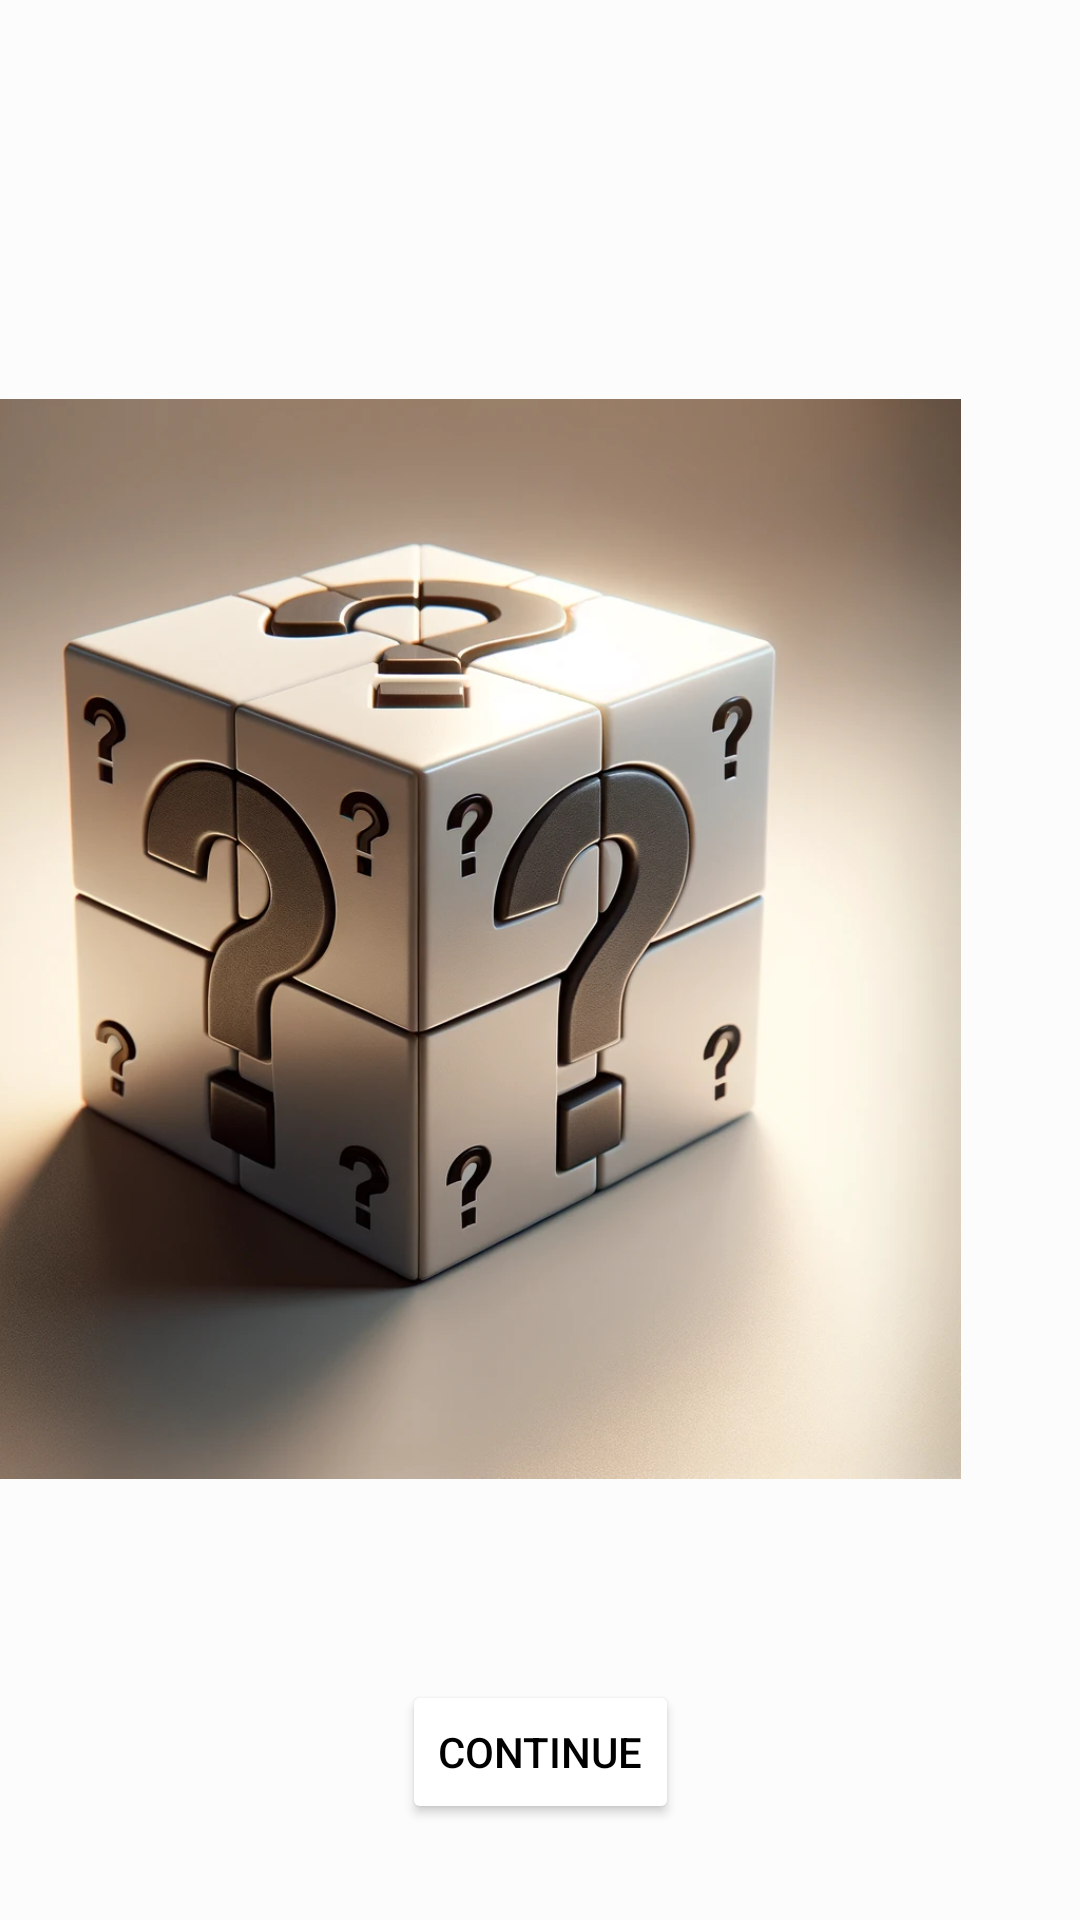

The Android layout XML behind this screen, and the referenced resources:
<!-- AndroidManifest.xml: application theme Theme.AppCompat.DayNight.DarkActionBar -->
<!-- res/layout/fragment_dice.xml -->
<?xml version="1.0" encoding="utf-8"?>
<androidx.constraintlayout.widget.ConstraintLayout xmlns:android="http://schemas.android.com/apk/res/android"
    xmlns:app="http://schemas.android.com/apk/res-auto"
    xmlns:tools="http://schemas.android.com/tools"
    android:id="@+id/DiceFragment"
    android:layout_width="match_parent"
    android:layout_height="match_parent"
    android:background="#80FFFFFF"
    tools:context=".ui.DiceFragment">

    <ImageView
        android:id="@+id/diceImage"
        android:layout_width="360dp"
        android:layout_height="427dp"
        android:layout_marginTop="95dp"
        android:layout_marginEnd="40dp"
        android:layout_marginBottom="96dp"
        android:src="@drawable/inital_dice"
        app:layout_constraintBottom_toBottomOf="parent"
        app:layout_constraintEnd_toEndOf="parent"
        app:layout_constraintTop_toTopOf="parent"
        app:layout_constraintVertical_bias="0.203" />

    <Button
        android:id="@+id/continueButtonDiceFragment"
        android:layout_width="wrap_content"
        android:layout_height="wrap_content"
        android:layout_marginBottom="32dp"
        android:backgroundTint="@color/white"
        android:drawableTint="@color/black"
        android:foregroundTint="@color/black"
        android:textColor="@color/black"
        android:text="Continue"
        app:layout_constraintBottom_toBottomOf="parent"
        app:layout_constraintEnd_toEndOf="parent"
        app:layout_constraintStart_toStartOf="parent" />

    <TextView
        android:id="@+id/diceResult"
        android:layout_width="wrap_content"
        android:layout_height="wrap_content"
        android:layout_centerInParent="true"
        android:textSize="24sp"
        tools:layout_editor_absoluteX="121dp"
        tools:layout_editor_absoluteY="585dp"
        app:layout_constraintBottom_toBottomOf="parent"
        app:layout_constraintEnd_toEndOf="parent"/>


</androidx.constraintlayout.widget.ConstraintLayout>
<!-- resources referenced by this layout -->
<resources>
  <!-- drawable inital_dice: png bitmap (drawable, 650559 bytes) -->
  <!-- not gathered from this repository: default colours our renderer supplied (Android Studio template values) -->
  <color name="black">#FF000000</color>
  <color name="white">#FFFFFFFF</color>
</resources>
